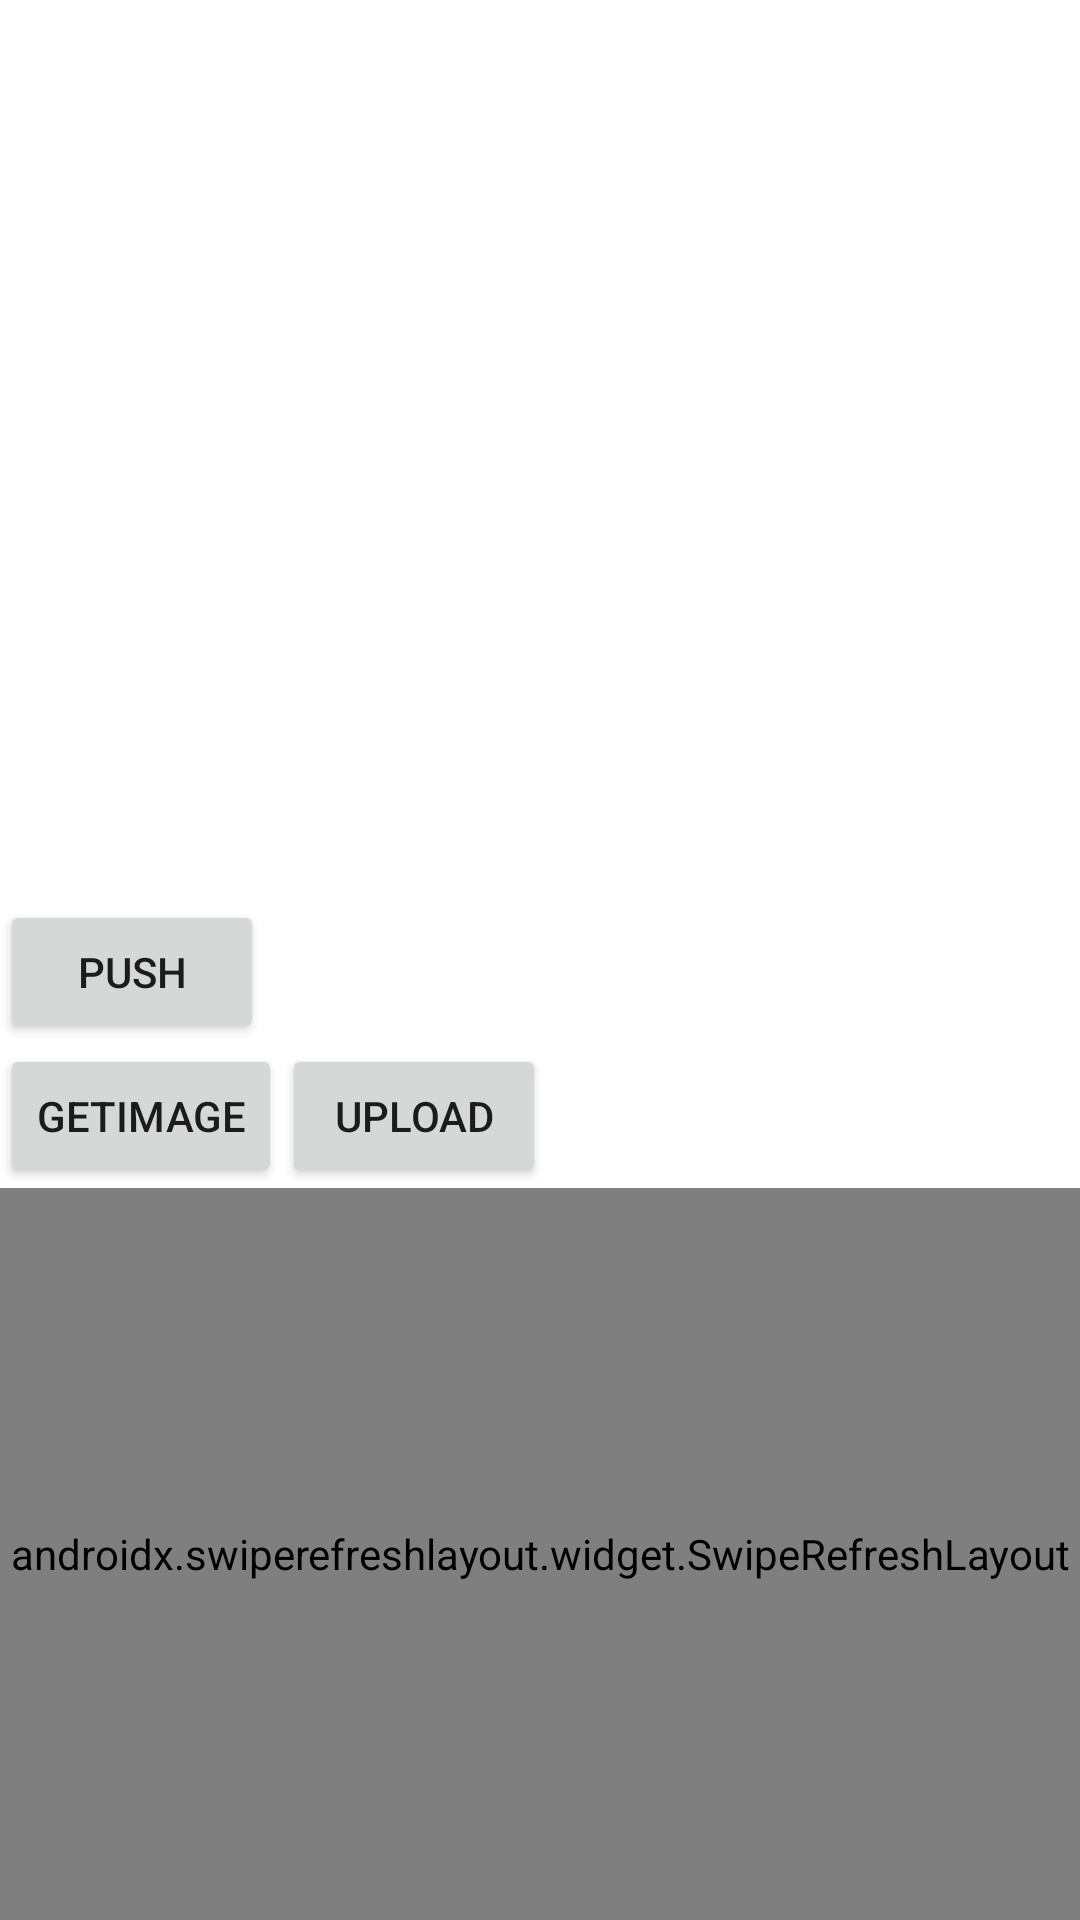

Android layout source for this screen:
<!-- AndroidManifest.xml: application theme AppTheme -->
<!-- res/layout/activity_firebase_database.xml -->
<?xml version="1.0" encoding="utf-8"?>
<layout xmlns:android="http://schemas.android.com/apk/res/android"
    xmlns:app="http://schemas.android.com/apk/res-auto">

    <data>

    </data>

    <LinearLayout
        android:layout_width="match_parent"
        android:layout_height="match_parent"
        android:orientation="vertical">

        <ImageView
            android:id="@+id/comment_img"
            android:layout_width="300dp"
            android:layout_height="300dp"/>

        <Button
            android:id="@+id/push"
            android:layout_width="wrap_content"
            android:layout_height="wrap_content"
            android:text="push"/>

        <LinearLayout
            android:layout_width="wrap_content"
            android:layout_height="wrap_content"
            android:orientation="horizontal">
            <Button
                android:id="@+id/get_image"
                android:layout_width="wrap_content"
                android:layout_height="wrap_content"
                android:text="getImage"/>
            <Button
                android:id="@+id/upload_img"
                android:layout_width="wrap_content"
                android:layout_height="wrap_content"
                android:text="upload"/>
        </LinearLayout>


        <androidx.swiperefreshlayout.widget.SwipeRefreshLayout
            android:layout_width="match_parent"
            android:layout_height="match_parent">

            <androidx.recyclerview.widget.RecyclerView
                android:id="@+id/database_list_view"
                android:layout_width="match_parent"
                android:layout_height="match_parent"
                app:layoutManager="androidx.recyclerview.widget.LinearLayoutManager" />

        </androidx.swiperefreshlayout.widget.SwipeRefreshLayout>
    </LinearLayout>

</layout>
<!-- resources referenced by this layout -->
<resources>
  <style name="AppTheme" parent="Theme.MaterialComponents.DayNight.DarkActionBar">
          
          <item name="colorPrimary">@color/colorPrimary</item>
          <item name="colorPrimaryDark">@color/colorPrimaryDark</item>
          <item name="colorAccent">@color/colorAccent</item>
      </style>
  <!-- not gathered from this repository: default colours our renderer supplied (Android Studio template values) -->
  <color name="colorPrimary">#FF6200EE</color>
  <color name="colorPrimaryDark">#FF3700B3</color>
  <color name="colorAccent">#FF03DAC5</color>
</resources>
